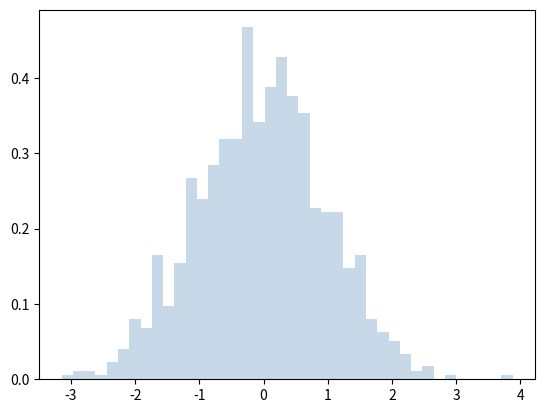

Python code for this plot:
# Example 4.4 - Version 2
# Program to draw Histogram
import matplotlib.pyplot as plt
#%matplotlib inline
import numpy as np
values = np.random.randn(1000)
plt.hist(values, bins = 40, density = True, alpha = 0.3,
         histtype = 'stepfilled',color = 'steelblue', edgecolor = 'none')
plt.show()